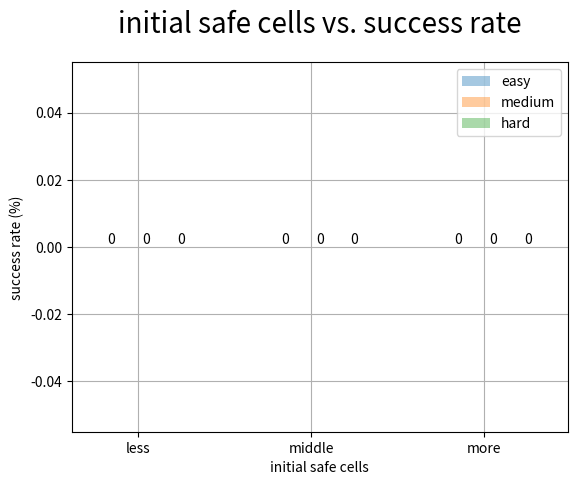

This chart was generated by the following Python code:
import os, sys
import numpy as np
import matplotlib.pyplot as plt

def createLabels(data):
    for item in data:
        height = item.get_height()
        plt.text(
            item.get_x()+item.get_width()/2.,
            height*1.05,
            '%d' % int(height),
            ha = "center",
            va = "bottom",
        )

easy_cmd = 'python3 HW3.py --level easy'
medium_cmd = 'python3 HW3.py --level medium'
hard_cmd = 'python3 HW3.py --level hard'
hint_ls = [" less", " middle", " more"]
iterations = 10
easy_success = 0
medium_success = 0
hard_success = 0

col_count = 3
bar_width = 0.2
index = np.arange(col_count)
easy_scores = []
medium_scores = []
hard_scores = []

for j in range(len(hint_ls)):
    easy_success = 0
    medium_success = 0
    hard_success = 0
    print("[INFO] hint" + hint_ls[j] + " part start: ")
    for i in range(iterations):
        p = os.popen(easy_cmd + " --hint" + hint_ls[j], 'r')
        result = p.read()
        if result == "success: True\n":
            easy_success += 1
    print("    success rate for easy part: %f %%" %(easy_success / iterations * 100))

    for i in range(iterations):
        p = os.popen(medium_cmd + " --hint" + hint_ls[j], 'r')
        result = p.read()
        if result == "success: True\n":
            medium_success += 1
    print("    success rate for medium part: %f %%" %(medium_success / iterations * 100))

    for i in range(iterations):
        p = os.popen(hard_cmd + " --hint" + hint_ls[j], 'r')
        result = p.read()
        if result == "success: True\n":
            hard_success += 1
    print("    success rate for hard part: %f %%" %(hard_success / iterations * 100))

    easy_scores.append(easy_success / iterations * 100)
    medium_scores.append(medium_success / iterations * 100)
    hard_scores.append(hard_success / iterations * 100)

ax2  = plt.subplot(1,1,1)
easy = plt.bar(index,
           tuple(easy_scores),
           bar_width,
           alpha=.4,
           label="easy")
medium = plt.bar(index+0.2,
            tuple(medium_scores),
            bar_width,
            alpha=.4,
            label="medium")
hard = plt.bar(index+0.4,
            tuple(hard_scores),
            bar_width,
            alpha=.4,
            label="hard") # x,y ,width

createLabels(easy)
createLabels(medium)
createLabels(hard)

plt.ylabel("success rate (%)")
plt.xlabel("initial safe cells")
figure_title = "initial safe cells vs. success rate"
plt.text(0.5, 1.08, figure_title,
         horizontalalignment='center',
         fontsize=20,
         transform = ax2.transAxes)
plt.xticks(index+.3 / 2 ,("less","middle","more"))
plt.legend()
plt.grid(True)
plt.savefig("compare.png")
plt.show()

